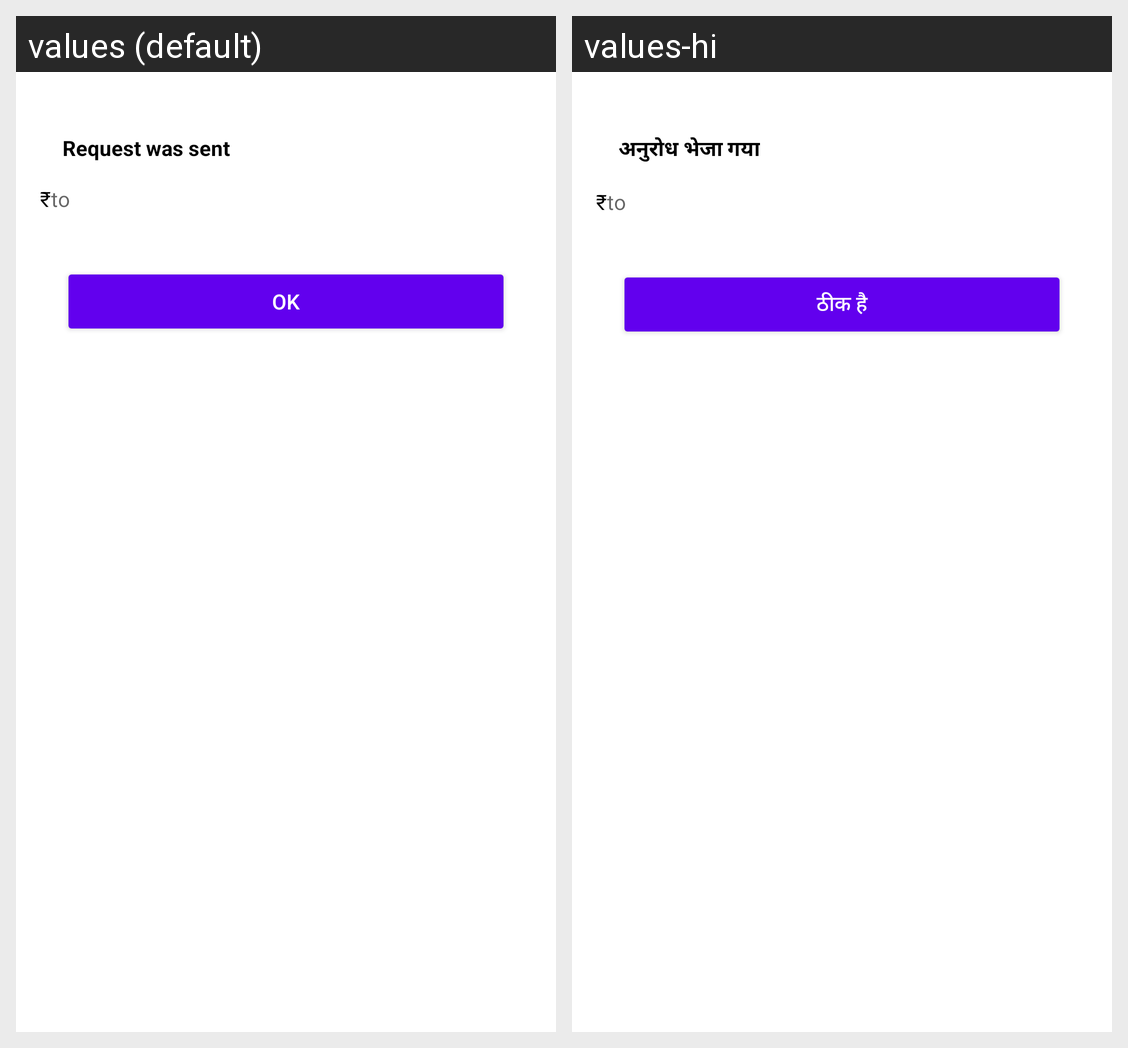

Strings drawn on this Android screen and how each of the app's shown locales translates them:
Android screen res/layout/bottomsheetsend.xml rendered under 2 locales, left to right: values (default), values-hi. Device: Nexus 5 (rendered at 1080×1920; each locale shown at half size, 540×960, under a caption strip naming it); theme Theme.MyApp.
Strings drawn on this screen, with the default value and each locale's value (text and hints the layout hard-codes, and strings that could not be matched under every locale, appear in the picture but are not listed):

send
  values: Request was sent
  values-hi: अनुरोध भेजा गया

amount
  values: ₹
  values-hi: ₹

ok
  values: Ok
  values-hi: ठीक है
